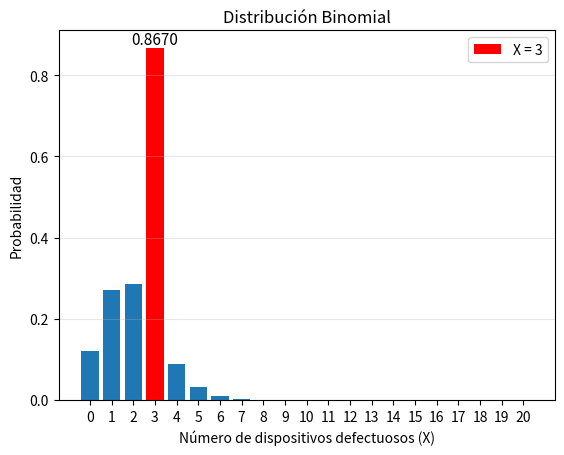

Reproduce this figure in Python.
import numpy as np
import matplotlib.pyplot as plt
from scipy.stats import binom

#Parámetros
n = 20
p = 0.10

#Valor concreto de X
x_concreto = 3

#Valores posibles de X
#arange crea una lista que lo determina la cantidad de valores
#Nota: se le pone +1 por que no llega al ultimo valor
x = np.arange(0, n + 1)

#Probabilidades de cada valor de X
#Esta funcion guardara las probabilidades de cada 1
probabilidades = binom.pmf(x, n, p)
#Todo esto se hace para graficar los datos

#probabilidad para el valor concreto
probabilidad_x = binom.cdf(x_concreto, n, p)

print(f"P(x = {x_concreto}) = {probabilidad_x:.4f}")
print(f"Porcentaje = {probabilidad_x * 100:.2f}%")

plt.bar(x, probabilidades)
# Marcar el valor concreto
plt.bar(
   x_concreto,
   probabilidad_x,
   color="red",
   label=f'X = {x_concreto}'
)
# Mostrar el valor de la probabilidad
plt.text(
   x_concreto,
   probabilidad_x,
   f'{probabilidad_x:.4f}',
   ha='center',
   va='bottom',
   fontsize=11
)
plt.xlabel("Número de dispositivos defectuosos (X)")
plt.ylabel("Probabilidad")
plt.title("Distribución Binomial")
plt.xticks(x)
plt.legend()
plt.grid(axis="y", alpha=0.3)
plt.show()
